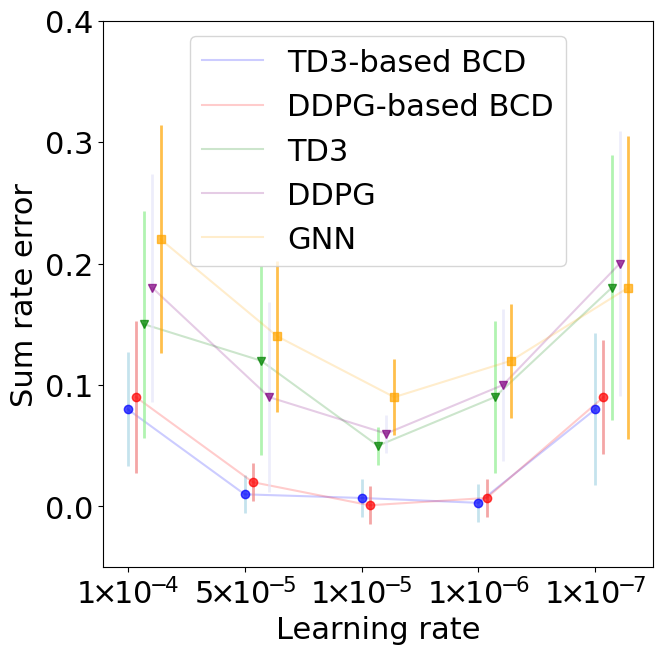
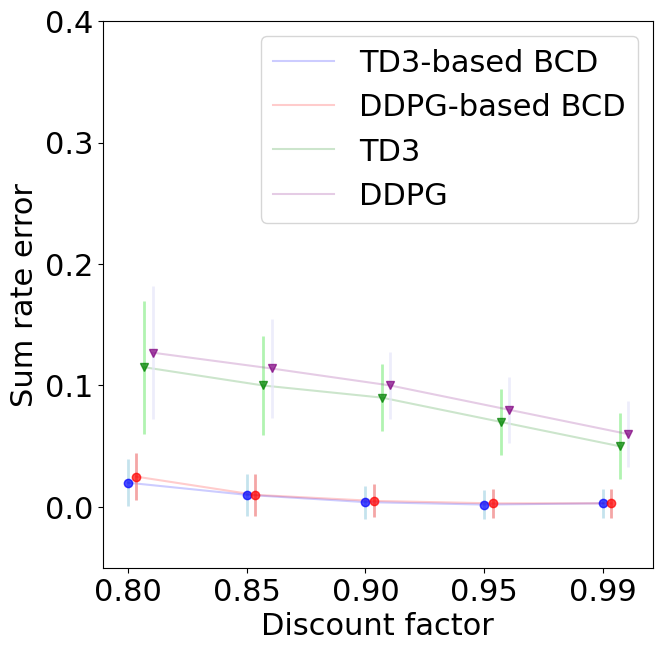
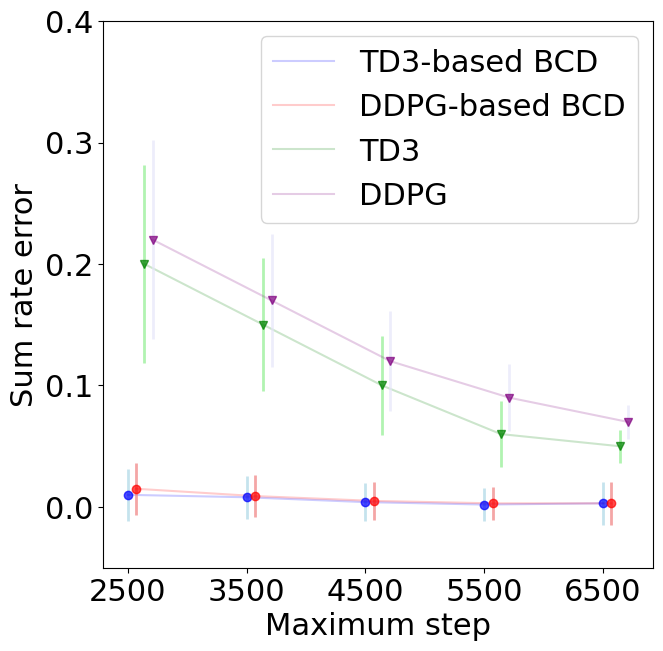
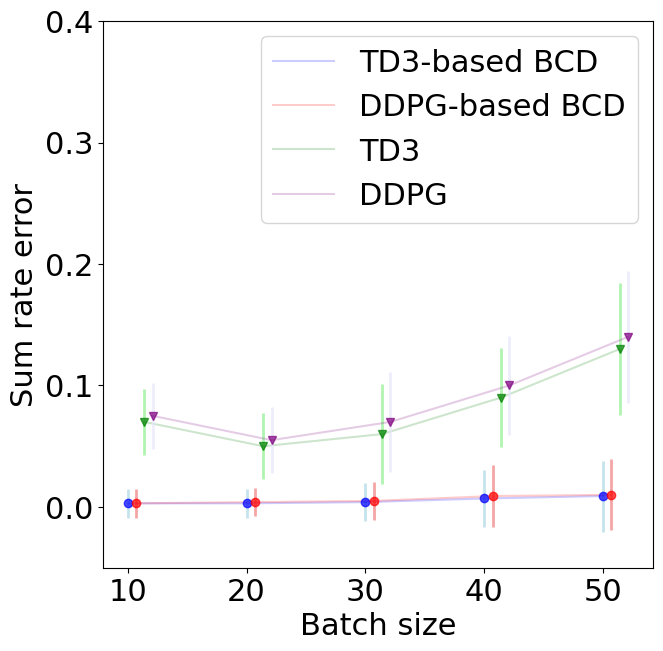

Recreate these plots in Python, in order.
import pandas as pd
import matplotlib.pyplot as plt
import numpy as np
from scipy import stats
import matplotlib.colors as mcolors
plt.rcParams['font.family'] = 'Arial'
# 设置全局字体大小
plt.rcParams.update({'font.size': 22})
alg = ["TD3-based BCD", "DDPG-based BCD", "TD3", "DDPG", "GNN"]
param = ["Learning rate", "Discount factor", "Maximum step", "Batch size"]
xticklabels = [[r"$1\!\!\times\!\! 10^{\!\!-\!\!4}$", r"$5\!\!\times\!\! 10^{\!\!-\!\!5}$", r"$1\!\!\times\!\!10^{\!\!-\!\!5}$",r"$1\!\!\times \!\!10^{\!\!-\!\!6}$",r"$1\!\!\times \!\!10^{\!\!-\!\!7}$"],
               ['0.80','0.85','0.90','0.95','0.99'],
               [2500,3500,4500,5500,6500],
               [10, 20, 30,40,50]]
ylim = [(-0.05, 0.4),(-0.05, 0.4),(-0.05, 0.4),(-0.05, 0.4)]
mean = {
    "Learning rate": {"TD3-based BCD": np.array([0.08, 0.01, 0.007, 0.003,0.08]),
           "DDPG-based BCD": np.array([0.09, 0.02, 0.001,0.007,0.09]),
           "TD3": np.array([0.15, 0.12, 0.05, 0.09,0.18]),
           "DDPG": np.array([0.18, 0.09, 0.06, 0.1,0.2]),
           "GNN": np.array([0.22, 0.14, 0.09, 0.12,0.18])},
    "Discount factor": {"TD3-based BCD": np.array([0.02, 0.01, 0.004, 0.002,0.003]),
              "DDPG-based BCD": np.array([0.025, 0.01, 0.005, 0.003,0.003]),
              "TD3": np.array([0.115, 0.1, 0.09, 0.07,0.05]),
              "DDPG": np.array([0.127, 0.114, 0.1, 0.08,0.06])},
    "Maximum step": {"TD3-based BCD": np.array([0.01, 0.008, 0.004, 0.002,0.003]),
                "DDPG-based BCD": np.array([0.015, 0.009, 0.005, 0.003,0.003]),
                "TD3": np.array([0.2, 0.15, 0.10, 0.06,0.05]),
                "DDPG": np.array([0.22, 0.17, 0.12, 0.09,0.07])},
    "Batch size": {"TD3-based BCD": np.array([0.003, 0.003, 0.004, 0.007,0.009]),
                   "DDPG-based BCD": np.array([0.003, 0.004, 0.005, 0.009,0.01]),
                   "TD3": np.array([0.07, 0.05, 0.06, 0.09,0.13]),
                   "DDPG": np.array([0.075, 0.055, 0.07, 0.1,0.14])}
}
std = {
    "Learning rate": {"TD3-based BCD": 0.8*np.array([0.03, 0.01, 0.01, 0.01,0.04]),  #0.03, 0.01, 0.007, 0.0003,0.08
           "DDPG-based BCD":0.8* np.array([0.04, 0.01, 0.01,0.01,0.03]), # 0.09, 0.01, 0.001,0.0004,0.09
           "TD3": 0.8*np.array([0.06, 0.05, 0.01, 0.04,0.07]),#0.15, 0.12, 0.05, 0.09,0.18
           "DDPG": 0.8*np.array([0.06, 0.05, 0.01, 0.04,0.07]),#0.22, 0.14, 0.09, 0.12,0.18
           "GNN": 0.8*np.array([0.06, 0.04, 0.02, 0.03,0.08])},
    "Discount factor": {"TD3-based BCD": np.array([0.01, 0.009, 0.007, 0.006,0.006]), #0.09, 0.05, 0.007, 0.002,0.003
              "DDPG-based BCD": np.array([0.01, 0.009, 0.007, 0.006,0.006]),
              "TD3": 0.7*np.array([0.04, 0.03, 0.02,0.02,0.02]),#0.115, 0.1, 0.09, 0.09,0.05
              "DDPG": 0.7*np.array([0.04, 0.03, 0.02,0.02,0.02])},
    "Maximum step": {"TD3-based BCD": np.array([0.011, 0.009, 0.008, 0.007,0.009]),
                "DDPG-based BCD": np.array([0.011, 0.009, 0.008, 0.007,0.009]),
                "TD3": 0.7*np.array([0.06, 0.04, 0.03,0.02,0.01]),#0.2, 0.15, 0.12, 0.08,0.05
                "DDPG":0.7* np.array([0.06, 0.04, 0.03,0.02,0.01])},
    "Batch size": {"TD3-based BCD": np.array([0.006, 0.006, 0.008, 0.012,0.015]),
                   "DDPG-based BCD": np.array([0.006, 0.006, 0.008, 0.013,0.015]),
                   "TD3":0.7* np.array([0.02, 0.02, 0.03,0.03,0.04]), #0.07, 0.05, 0.06, 0.09,0.13
                   "DDPG":0.7* np.array([0.02, 0.02, 0.03,0.03,0.04])}
}

num_fig = len(param)

# 定义Z-score阈值
z_threshold = 1

# 定义颜色映射
colormaps = ['Blues', 'Reds', 'Greens', 'YlOrRd', 'Purples', 'gray']
color = ['blue','red','green','purple','orange']
ecolor = ['lightblue','lightcoral','lightgreen','lavender','orange']
mark_type = ['o','o','v','v','s']

for i in range(num_fig):  # 修改这里
    print("len(mean[param[i]]):", len(mean[param[i]]))

    fig, ax = plt.subplots(figsize=(7.1, 7.1))  # 创建单个子图

    # 计算均值和标准差
    for j in range(len(mean[param[i]])):
        print("----------------")
        print("param[i]:", param[i])
        print("alg[j]:", alg[j])
        print("param[i][alg[j]]:", mean[param[i]])
        means = mean[param[i]][alg[j]]
        std_errs = std[param[i]][alg[j]]

        ci952 = std_errs * 1.95

        vmin = 1.7
        vmax = 2.5
        # 获取颜色映射
        cmap1 = plt.get_cmap(colormaps[j])  # 不反转
        norm1 = mcolors.Normalize(vmin=vmin, vmax=vmax)  # 调整归一化范围
        colors1 = [cmap1(norm1(j / len(means))) for j in range(len(means))]

        # 计算偏移量
        offset = 0.07  # 你可以根据需要调整这个值
        x_positions = [x + j * offset for x in range(len(means))]  # 在原来的位置上加上偏移量

        ax.errorbar(x_positions, means, yerr=ci952, capsize=0, linestyle='None',
                    marker=mark_type[j], elinewidth=2, ecolor=ecolor[j], color=color[j], alpha=.7)
        ax.plot(x_positions, means, color=color[j], alpha=0.2)

    ax.set_xlabel(param[i])
    ax.set_xticks(range(len(xticklabels[i])))
    ax.set_xticklabels(xticklabels[i])
    ax.set_ylabel('Sum rate error')
    ax.legend(alg[:len(mean[param[i]])])
    ax.set_ylim(ylim[i][0], ylim[i][1])

    # 保存每个子图为单独的PDF文件
    plt.savefig(f"res_plot_{param[i]}.pdf")
    plt.close(fig)  # 关闭当前图形，以便在下一次循环中创建新的图形
